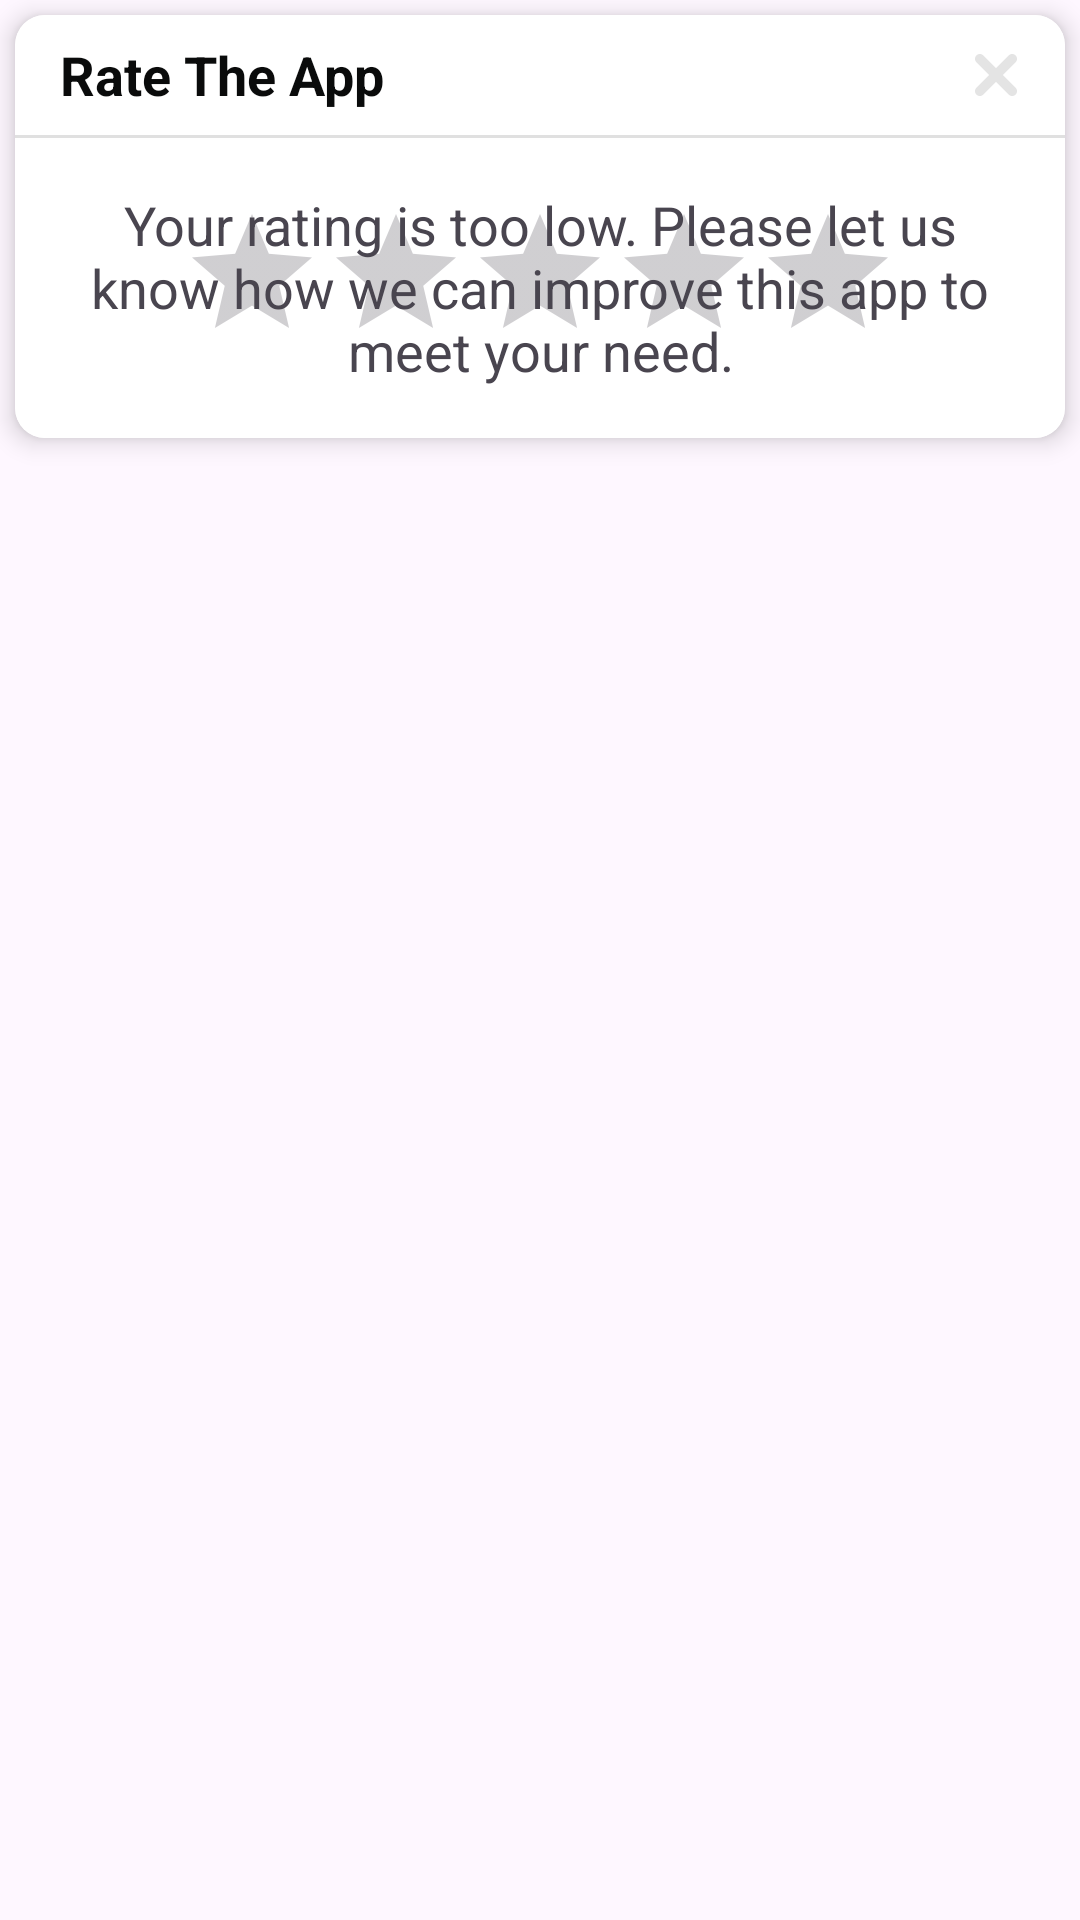

Layout XML and referenced resources for this Android screen:
<!-- AndroidManifest.xml: application theme Theme.BDBusRoute -->
<!-- res/layout/dialogue_rating.xml -->
<?xml version="1.0" encoding="utf-8"?>
<FrameLayout
    xmlns:android="http://schemas.android.com/apk/res/android"
    xmlns:app="http://schemas.android.com/apk/res-auto"
    android:layout_width="match_parent"
    android:layout_height="wrap_content">

    <androidx.cardview.widget.CardView
        android:id="@+id/rating_dialogue_containers"
        android:layout_width="match_parent"
        android:layout_height="wrap_content"
        android:layout_marginTop="5dp"
        android:layout_marginBottom="15dp"
        android:layout_marginStart="5dp"
        android:layout_marginEnd="5dp"
        android:orientation="vertical"
        app:cardCornerRadius="10dp"
        app:cardElevation="5dp">

        <LinearLayout
            android:layout_width="match_parent"
            android:layout_height="match_parent"
            android:background="?colorSecondary"
            android:orientation="vertical">

            <LinearLayout
                android:layout_width="match_parent"
                android:layout_height="wrap_content"
                android:orientation="horizontal">

                <TextView
                    android:id="@+id/rating_dialogue_title"
                    android:layout_width="0dp"
                    android:layout_height="40dp"
                    android:layout_weight="1"
                    android:gravity="center|start"
                    android:paddingStart="15dp"
                    android:paddingEnd="0dp"
                    android:text="@string/rate_the_app"
                    android:textStyle="bold"
                    android:textColor="?colorOnPrimary"
                    android:textSize="18sp"/>

                <ImageView
                    android:id="@+id/rating_close_button"
                    android:layout_width="30dp"
                    android:layout_height="30dp"
                    android:layout_marginEnd="8dp"
                    android:background="@drawable/button_square_round"
                    android:clickable="true"
                    android:focusable="true"
                    android:padding="8dp"
                    android:layout_gravity="center"
                    app:srcCompat="@drawable/ic_cross"
                    android:contentDescription="@string/todo" />
            </LinearLayout>



            <View
                android:id="@+id/divider"
                android:layout_width="match_parent"
                android:layout_height="1dp"
                android:background="?android:attr/listDivider" />



            <FrameLayout
                android:layout_width="match_parent"
                android:layout_height="100dp">

                <RatingBar
                    android:id="@+id/rating_bar"
                    android:layout_width="wrap_content"
                    android:layout_height="wrap_content"
                    android:layout_gravity="center"
                    android:numStars="5"
                    android:progressTint="@color/colorAccent"
                    android:rating="0" />

                <TextView
                    android:id="@+id/rating_warning"
                    android:layout_width="wrap_content"
                    android:layout_height="wrap_content"
                    android:layout_margin="15dp"
                    android:text="@string/rating_message"
                    android:gravity="center"
                    android:textSize="18sp"
                    android:layout_gravity="center"/>


            </FrameLayout>




        </LinearLayout>


    </androidx.cardview.widget.CardView>

</FrameLayout>
<!-- resources referenced by this layout -->
<resources>
  <color name="colorAccent">#FF485A</color>
  <!-- drawable button_square_round (drawable) -->
  <?xml version="1.0" encoding="utf-8"?>
  <ripple xmlns:android="http://schemas.android.com/apk/res/android"
  android:color="#162962FF">
  <item android:id="@android:id/mask">
      <shape android:shape="rectangle">
          <solid android:color="?colorSecondary" />
          <corners android:radius="0dp" />
      </shape>
  </item>
  
  <item android:id="@android:id/background">
      <shape android:shape="rectangle">
          <gradient
              android:startColor="?colorSecondary"
              android:centerColor="?colorSecondary"
              android:endColor="?colorSecondary"
              android:angle="225" />
  
          <corners
              android:radius="5dp">
          </corners>
      </shape>
  </item>
  </ripple>
  <!-- drawable ic_cross (drawable) -->
  <?xml version="1.0" encoding="utf-8"?>
  <vector xmlns:android="http://schemas.android.com/apk/res/android"
      android:width="24dp"
      android:height="24dp"
      android:viewportWidth="348.333"
      android:viewportHeight="348.334">
  
      <path
          android:fillColor="#e4e4e4"
          android:pathData="M336.559,68.611L231.016,174.165l105.543,105.549c15.699,15.705,15.699,41.145,0,56.85 c-7.844,7.844-18.128,11.769-28.407,11.769c-10.296,0-20.581-3.919-28.419-11.769L174.167,231.003L68.609,336.563 c-7.843,7.844-18.128,11.769-28.416,11.769c-10.285,0-20.563-3.919-28.413-11.769c-15.699-15.698-15.699-41.139,0-56.85 l105.54-105.549L11.774,68.611c-15.699-15.699-15.699-41.145,0-56.844c15.696-15.687,41.127-15.687,56.829,0l105.563,105.554 L279.721,11.767c15.705-15.687,41.139-15.687,56.832,0C352.258,27.466,352.258,52.912,336.559,68.611z" />
  </vector>
  <string name="rate_the_app">Rate The App</string>
  <string name="rating_message">Your rating is too low. Please let us know how we can improve this app to meet your need.</string>
  <string name="todo">TODO</string>
  <style name="Theme.BDBusRoute" parent="Base.Theme.BDBusRoute" />
  <style name="Base.Theme.BDBusRoute" parent="Theme.Material3.DayNight.NoActionBar">
          
          <item name="colorPrimary">@color/color_white</item>
          <item name="colorPrimaryVariant">@color/color_white</item>
          <item name="colorOnPrimary">@color/color_dark</item>
          
          <item name="colorSecondary">@color/white</item>
          <item name="colorOnSecondary">@color/color_background_white</item>
          <item name="cardForegroundColor">#00223C</item>
          
          <item name="android:navigationBarColor">@color/color_white</item>
          <item name="titleTextColor">@color/white</item>
          
          <item name="android:statusBarColor">?attr/colorPrimary</item>
          <item name="android:windowLightStatusBar">@color/black</item>
          <item name="android:windowLightNavigationBar" tools:targetApi="27">@color/black</item>
          
          <item name="android:actionBarStyle">@style/MyActionBar</item>
      </style>
  <color name="color_white">#FFFFFF</color>
  <color name="color_dark">#0A0B0B</color>
  <color name="white">#FFFFFFFF</color>
  <color name="color_background_white">#F2F2F2</color>
  <color name="black">#FF000000</color>
  <style name="MyActionBar" parent="@android:style/Widget.Holo.Light.ActionBar">
          <item name="android:background">@color/color_dark</item>
      </style>
</resources>
